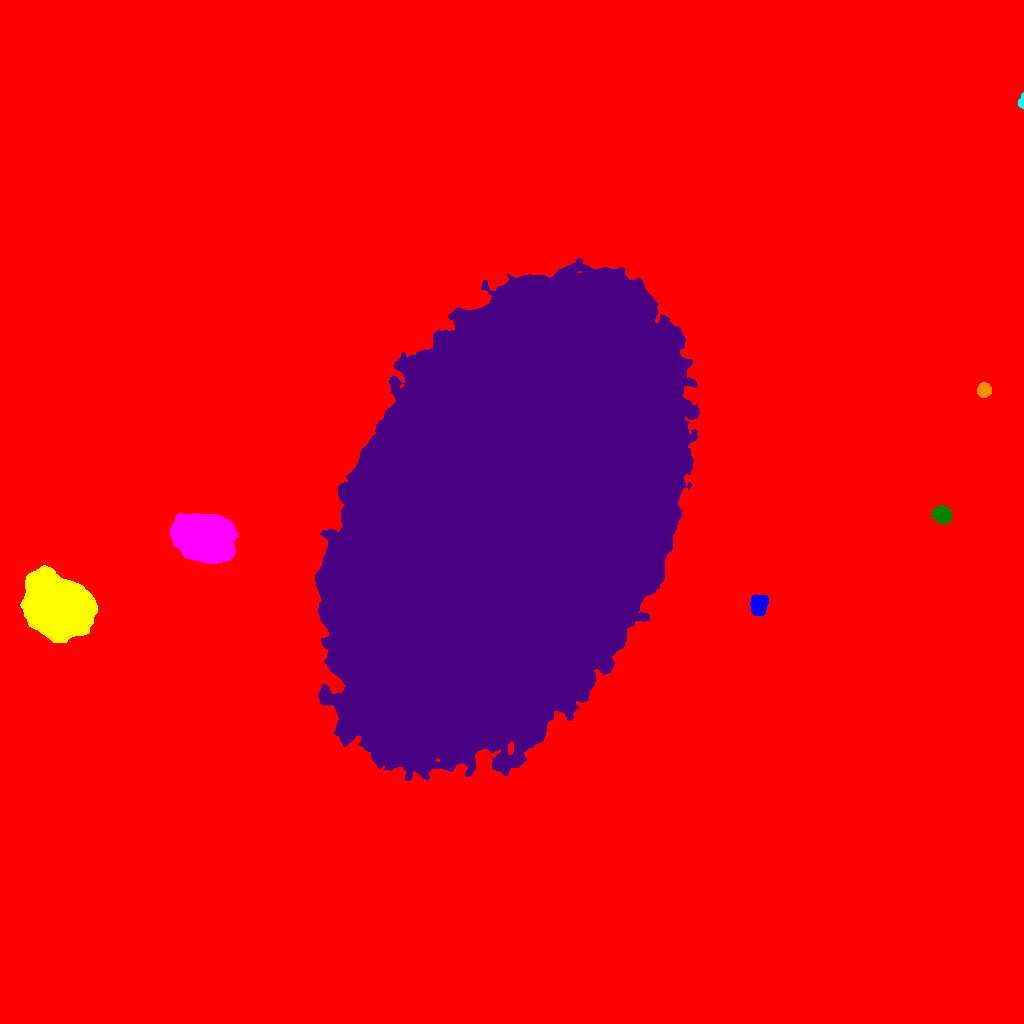

Data behind this chart, as committed beside it:
ID, X, Y, A, B, theta, total_flux, mu_max, mu_median, mu_mean, R_fwhm, R_e, R10, R90, x_start, x_end, y_start, y_end, area, greylevel
0, 446.5, 445.9, 296.5, 237.9, 0.9241, 5170722, 162.0, 3.0, 5.737, 34.74, 196.1, 39.41, 388.8, 0, 1023, 0, 1023, 901359, 5.737
1, 758.8, 418.5, 4.942, 3.946, 1.294, 2867, 16.0, 9.0, 8.432, 7.756, 5.754, 2.326, 8.831, 750, 768, 408, 429, 340, 34.43
2, 58.28, 416.7, 14.06, 11.57, -0.6561, 219195, 229.0, 35.0, 53.38, 12.96, 15.17, 5.557, 27.61, 20, 97, 381, 458, 4106, 79.38
3, 203.7, 486.4, 13.23, 10.2, -0.309, 78238, 79.0, 25.0, 28.13, 15.82, 14.87, 5.809, 23.84, 170, 238, 460, 510, 2781, 54.13
4, 941.7, 508.8, 4.287, 3.641, -0.4502, 7188, 53.0, 21.5, 23.8, 6.257, 5.109, 2.111, 8.078, 931, 951, 500, 518, 302, 48.8
5, 504.6, 505.8, 111.1, 64.27, 1.145, 6459110, 191.0, 44.0, 46.33, 56.77, 109.6, 37.42, 173.5, 315, 699, 243, 765, 139427, 71.33
6, 983.8, 633.4, 3.306, 2.973, 1.411, 1821, 21.0, 9.5, 9.584, 5.262, 4.107, 1.693, 6.308, 977, 991, 626, 641, 190, 36.58
7, 1022, 921.9, 3.549, 1.182, 1.49, 661.0, 24.0, 8.0, 9.31, 2.821, 2.326, 0.7979, 3.742, 1018, 1023, 915, 931, 71, 36.31
